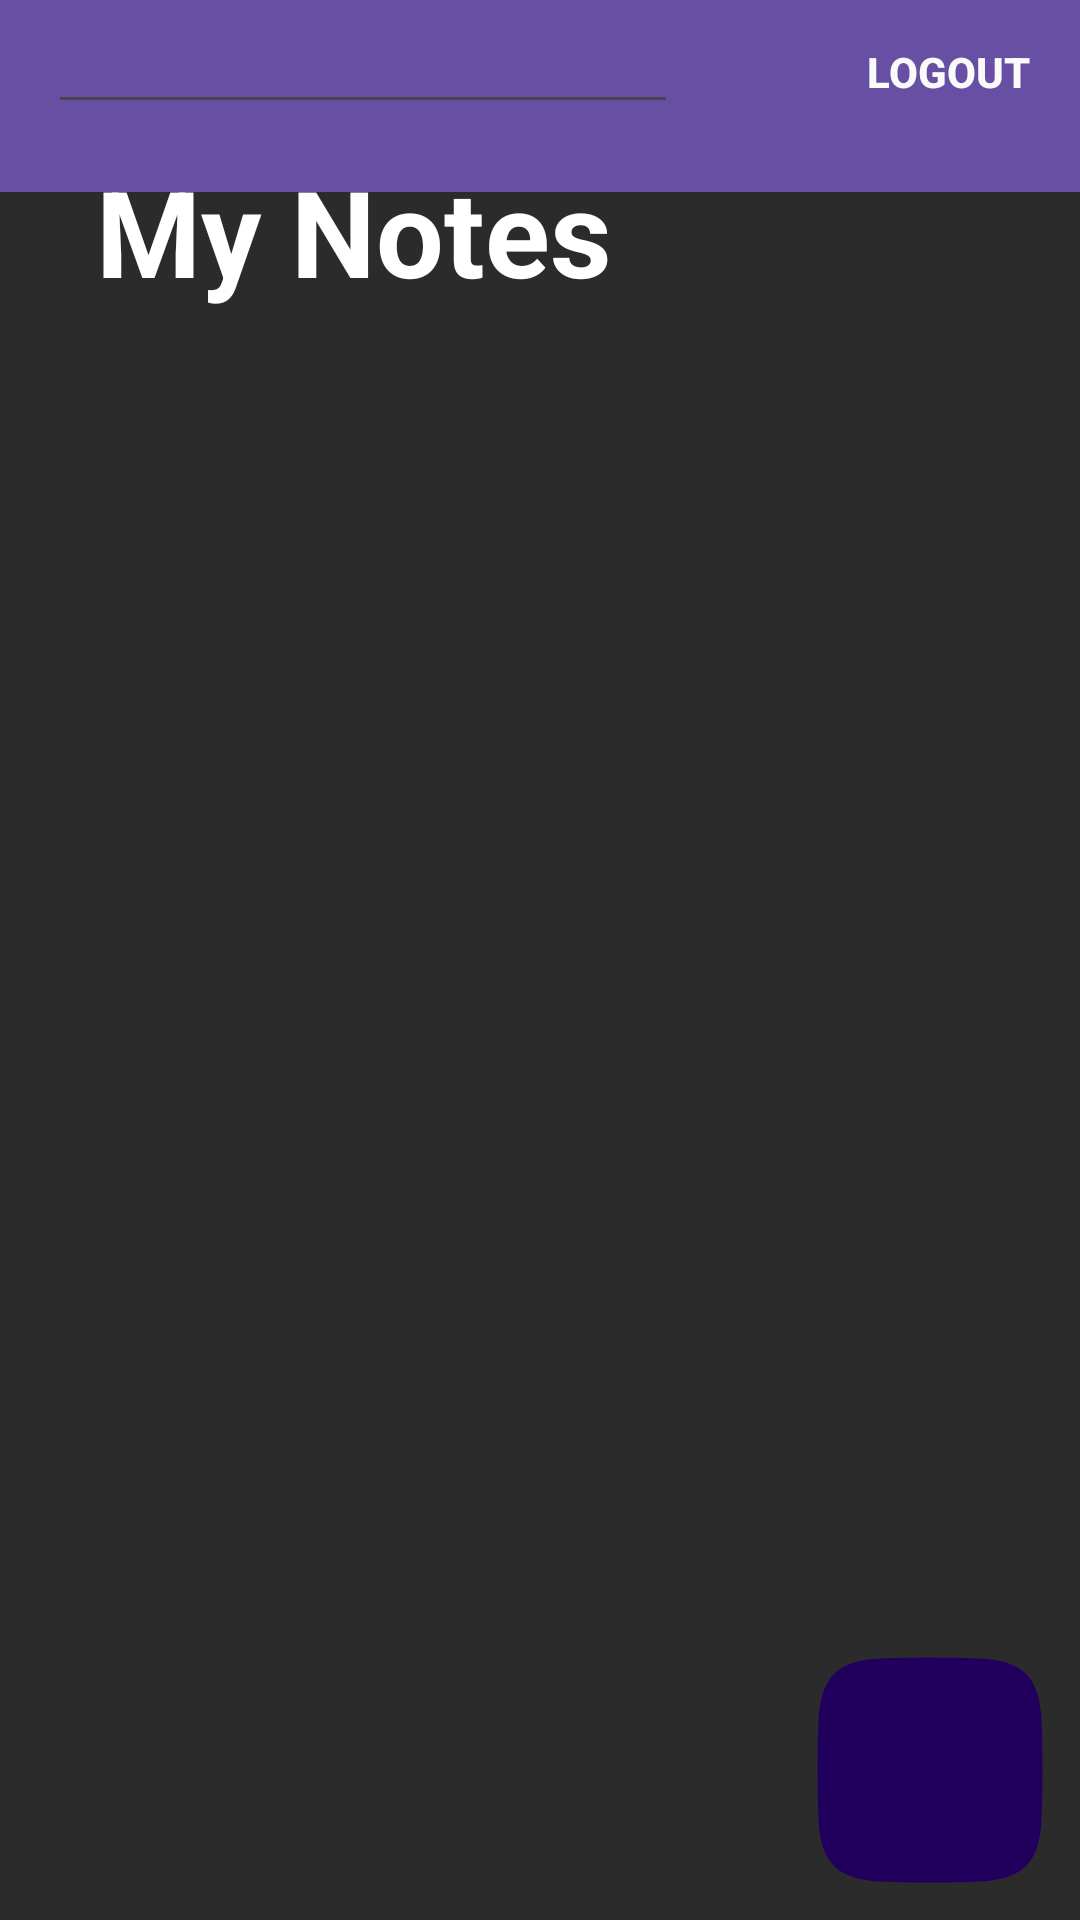

The Android layout XML behind this screen, and the referenced resources:
<!-- AndroidManifest.xml: application theme Theme.Challenge_2_ -->
<!-- res/layout/fragment_list.xml -->
<?xml version="1.0" encoding="utf-8"?>
<androidx.constraintlayout.widget.ConstraintLayout
    xmlns:android="http://schemas.android.com/apk/res/android"
    xmlns:app="http://schemas.android.com/apk/res-auto"
    xmlns:tools="http://schemas.android.com/tools"
    android:layout_width="match_parent"
    android:layout_height="match_parent"
    tools:context=".Frag.List"
    android:background="@color/background">

    <include
        android:id="@+id/include"
        layout="@layout/appbar" />

    <Button
        android:id="@+id/logout"
        style="@android:style/Widget.Material.Light.Button.Borderless"
        android:layout_width="wrap_content"
        android:layout_height="wrap_content"
        android:text="Logout"
        android:textColor="#FAFAFA"
        android:textColorHint="#FFFFFF"
        android:textStyle="bold"
        app:layout_constraintEnd_toEndOf="parent"
        app:layout_constraintTop_toTopOf="parent" />

    <TextView
        android:id="@+id/notes_title"
        android:layout_width="wrap_content"
        android:layout_height="wrap_content"
        android:padding="20dp"
        android:text="My Notes"
        android:textAlignment="viewStart"
        android:textColor="#FFFFFF"
        android:textSize="40sp"
        android:textStyle="bold"
        app:layout_constraintBottom_toTopOf="@+id/scrollview"
        app:layout_constraintEnd_toEndOf="parent"
        app:layout_constraintHorizontal_bias="0.08"
        app:layout_constraintStart_toStartOf="parent"
        app:layout_constraintTop_toBottomOf="@+id/include" />

    <ScrollView
        android:id="@+id/scrollview"
        android:padding="40dp"
        android:layout_width="414dp"
        android:layout_height="550dp"
        app:layout_constraintBottom_toBottomOf="parent"
        app:layout_constraintEnd_toEndOf="parent"
        app:layout_constraintStart_toStartOf="parent"
        app:layout_constraintTop_toBottomOf="@+id/logout"
        app:layout_constraintVertical_bias="1.0">

        <LinearLayout
            android:id="@+id/menu"
            android:layout_width="match_parent"
            android:layout_height="match_parent"
            android:orientation="vertical" />
    </ScrollView>

    <com.google.android.material.floatingactionbutton.FloatingActionButton
        android:id="@+id/add"
        android:layout_width="wrap_content"
        android:layout_height="wrap_content"
        android:clickable="true"
        android:src="@drawable/add"
        app:backgroundTint="#00FFFFFF"
        app:elevation="0dp"
        app:fabCustomSize="100dp"
        app:layout_constraintBottom_toBottomOf="parent"
        app:layout_constraintEnd_toEndOf="parent"
        app:maxImageSize="100dp"
        app:rippleColor="#00FFFFFF" />

    <EditText
        android:id="@+id/searchbar"
        android:layout_width="wrap_content"
        android:layout_height="wrap_content"
        android:layout_marginStart="16dp"
        android:ems="10"
        android:inputType="text"
        android:text=""
        android:textColor="@color/white"
        app:layout_constraintBottom_toBottomOf="@+id/include"
        app:layout_constraintEnd_toStartOf="@+id/logout"
        app:layout_constraintHorizontal_bias="0.0"
        app:layout_constraintStart_toStartOf="parent"
        app:layout_constraintTop_toTopOf="parent"
        app:layout_constraintVertical_bias="0.0" />

</androidx.constraintlayout.widget.ConstraintLayout>
<!-- res/layout/appbar.xml (included above) -->
<?xml version="1.0" encoding="utf-8"?>
<androidx.appcompat.widget.Toolbar xmlns:android="http://schemas.android.com/apk/res/android"
    android:id="@+id/toolbar"
    android:layout_width="match_parent"
    android:layout_height="?attr/actionBarSize"
    android:minHeight="?attr/actionBarSize"
    android:background="?attr/colorPrimary"
    android:theme="?attr/actionBarTheme"
>

</androidx.appcompat.widget.Toolbar>
<!-- resources referenced by this layout -->
<resources>
  <color name="background">#2b2b2b</color>
  <color name="white">#FFFFFFFF</color>
  <!-- drawable add (drawable) -->
  <vector xmlns:android="http://schemas.android.com/apk/res/android"
      android:width="75dp"
      android:height="75dp"
      android:viewportWidth="75"
      android:viewportHeight="75">
    <path
        android:strokeWidth="1"
        android:pathData="M37.5,65.125C30.845,65.125 25.903,65.124 22.111,64.617C18.332,64.112 15.771,63.112 13.829,61.171C11.888,59.229 10.888,56.668 10.383,52.889C9.876,49.097 9.875,44.155 9.875,37.5C9.875,30.845 9.876,25.903 10.383,22.111C10.888,18.332 11.888,15.771 13.829,13.829C15.771,11.888 18.332,10.888 22.111,10.383C25.903,9.876 30.845,9.875 37.5,9.875C44.155,9.875 49.097,9.876 52.889,10.383C56.668,10.888 59.229,11.888 61.171,13.829C63.112,15.771 64.112,18.332 64.617,22.111C65.124,25.903 65.125,30.845 65.125,37.5C65.125,44.155 65.124,49.097 64.617,52.889C64.112,56.668 63.112,59.229 61.171,61.171C59.229,63.112 56.668,64.112 52.889,64.617C49.097,65.124 44.155,65.125 37.5,65.125Z"
        android:fillColor="#CEEFF1"
        android:strokeColor="#CEEFF1"/>
    <path
        android:pathData="M37.5,25L37.5,50"
        android:strokeLineJoin="round"
        android:strokeWidth="4"
        android:fillColor="#00000000"
        android:strokeColor="#000000"/>
    <path
        android:pathData="M50,37.5L25,37.5"
        android:strokeLineJoin="round"
        android:strokeWidth="4"
        android:fillColor="#00000000"
        android:strokeColor="#000000"/>
  </vector>
  <style name="Theme.Challenge_2_" parent="Base.Theme.Challenge_2_" />
  <style name="Base.Theme.Challenge_2_" parent="Theme.Material3.DayNight.NoActionBar">
          
          
      </style>
</resources>
